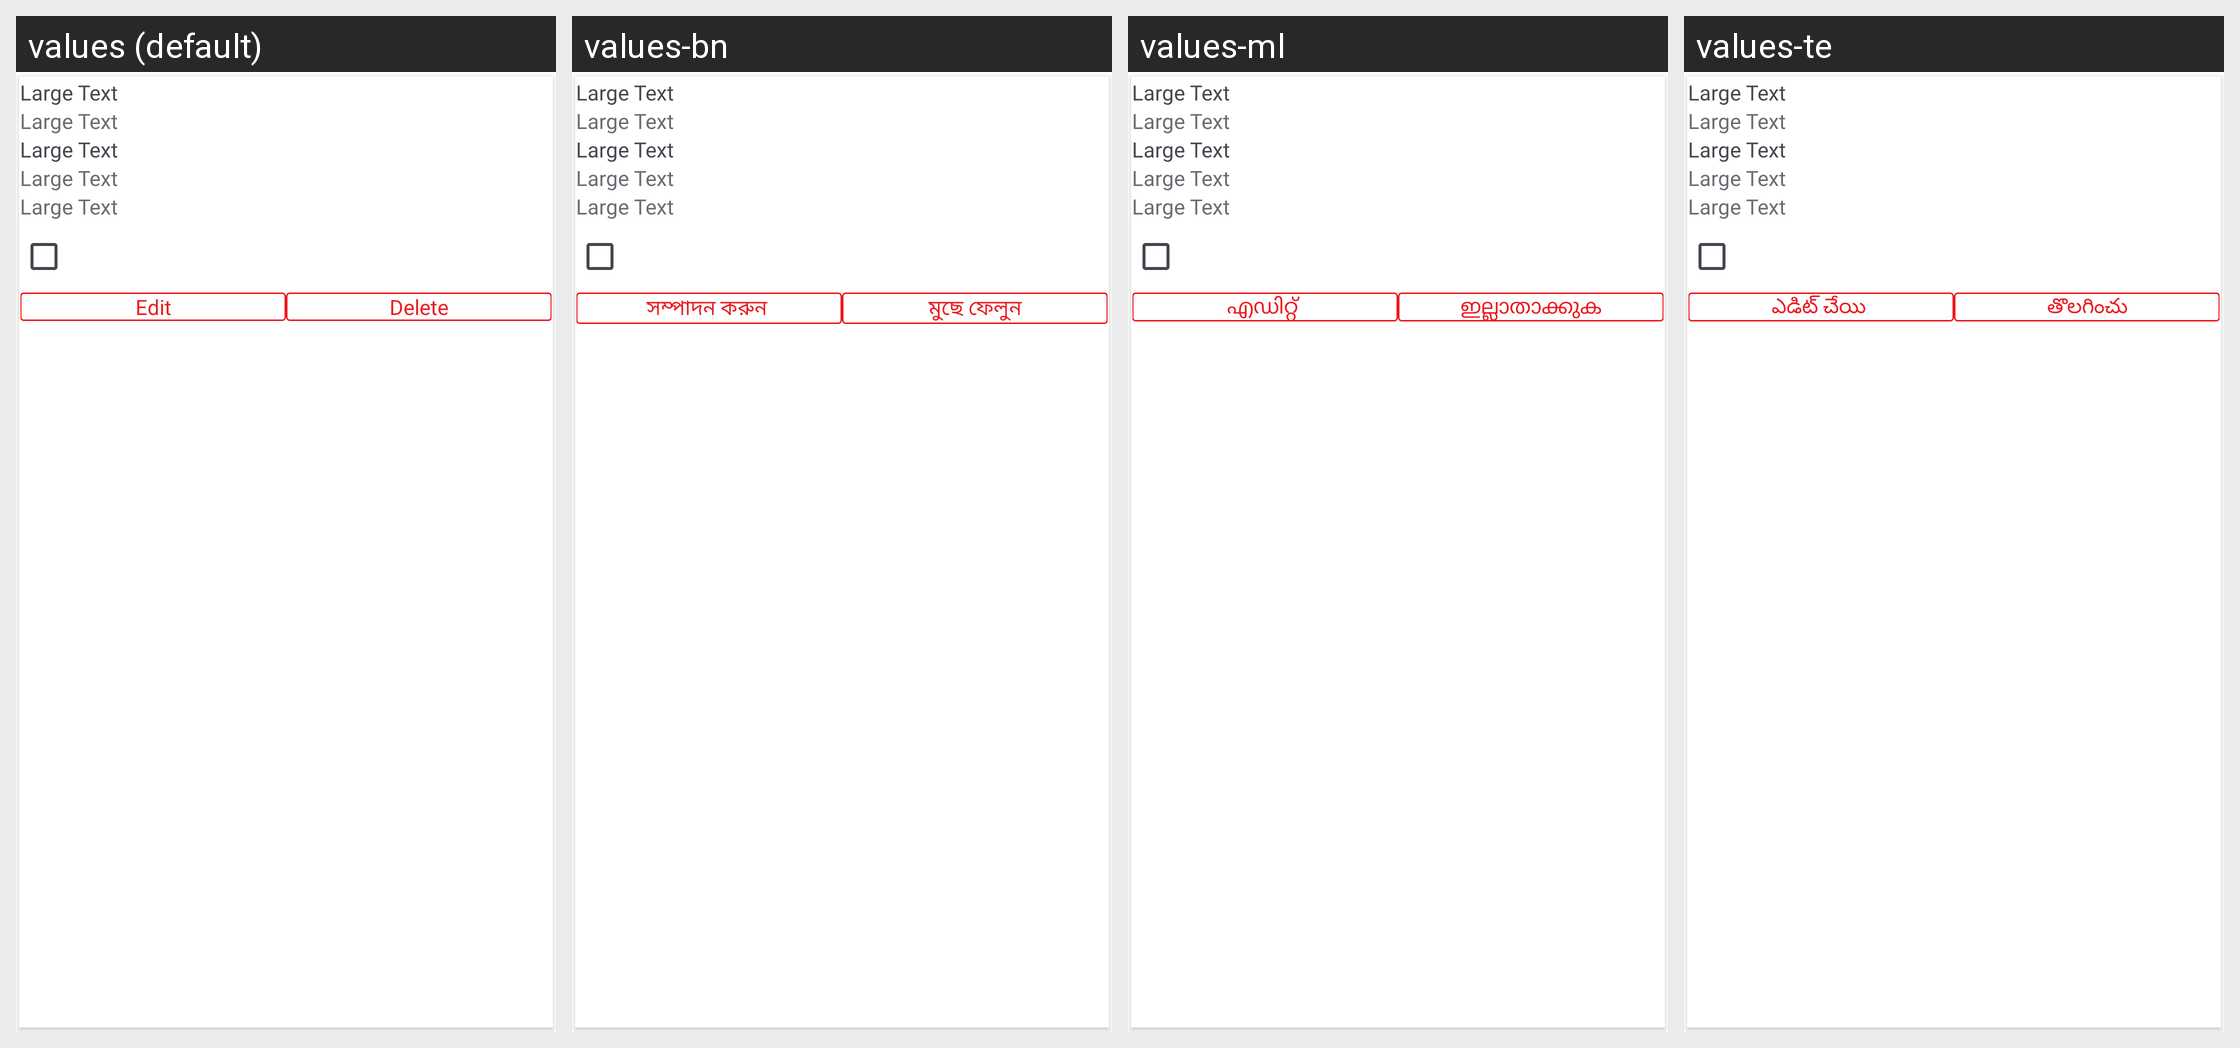

For this localized Android screen grid, give each drawn string resource with its value in every locale shown.
Android screen res/layout/address_list_item.xml rendered under 4 locales, left to right: values (default), values-bn, values-ml, values-te. Device: Nexus 5 (rendered at 1080×1920; each locale shown at half size, 540×960, under a caption strip naming it); theme AppThemee.
Other locales in the repository, not shown: values-gu, values-hi, values-kn, values-mr, values-pa, values-ta.
Strings drawn on this screen, with the default value and each locale's value (text and hints the layout hard-codes, and strings that could not be matched under every locale, appear in the picture but are not listed):

edit
  values: Edit
  values-bn: সম্পাদন করুন 
  values-ml: എഡിറ്റ് 
  values-te: ఎడిట్ చేయి 

delete
  values: Delete
  values-bn: মুছে ফেলুন
  values-ml: ഇല്ലാതാക്കുക
  values-te: తొలగించు
